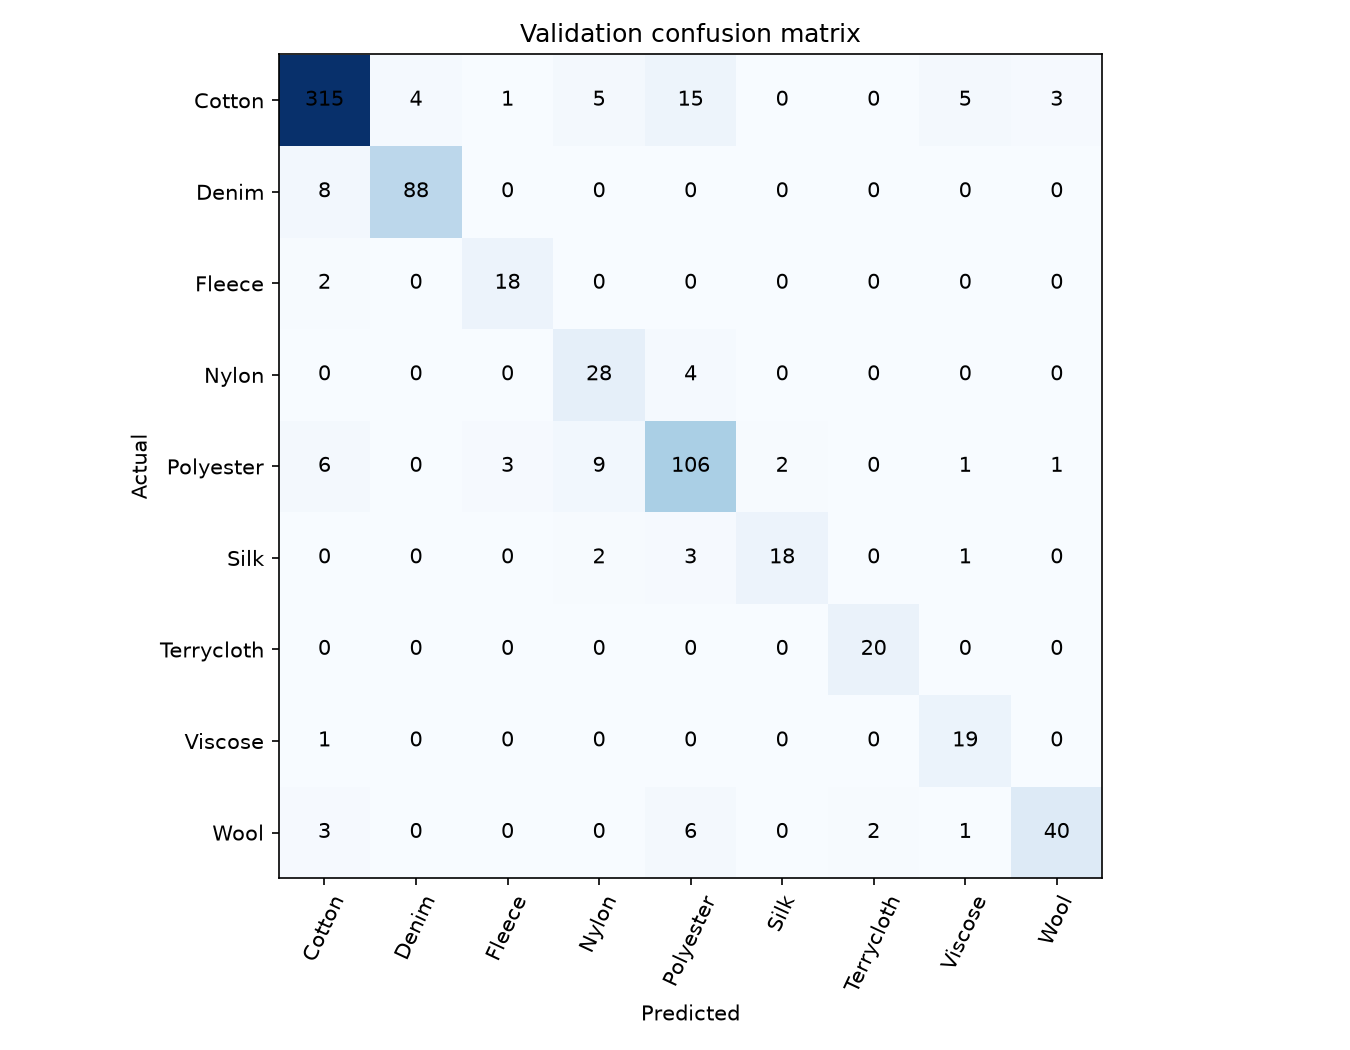

Source data for this figure (header and first rows):
315, 4, 1, 5, 15, 0, 0, 5, 3
8, 88, 0, 0, 0, 0, 0, 0, 0
2, 0, 18, 0, 0, 0, 0, 0, 0
0, 0, 0, 28, 4, 0, 0, 0, 0
6, 0, 3, 9, 106, 2, 0, 1, 1
0, 0, 0, 2, 3, 18, 0, 1, 0
0, 0, 0, 0, 0, 0, 20, 0, 0
1, 0, 0, 0, 0, 0, 0, 19, 0
3, 0, 0, 0, 6, 0, 2, 1, 40
